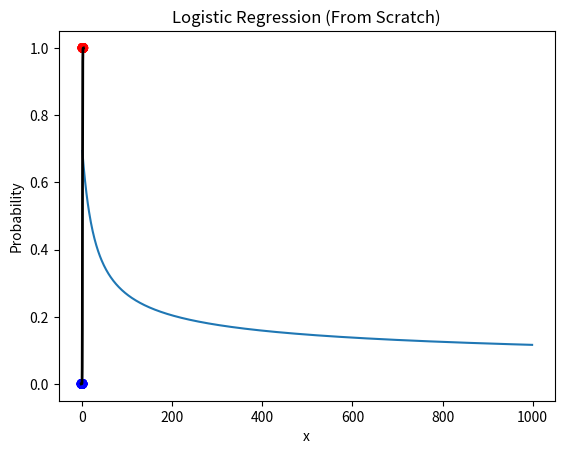

Python code for this plot:


import numpy as np
import matplotlib.pyplot as plt

# ---------------------------
# 1. Create classification data
# ---------------------------

np.random.seed(0)

n = 200
x = np.random.randn(n)

true_m = 3
true_c = -1

z = true_m * x + true_c
y = (z > 0).astype(int)   # class labels: 0 or 1

# ---------------------------
# 2. Normalize x
# ---------------------------

mean_x = np.mean(x)
std_x = np.std(x)
x = (x - mean_x) / std_x

# ---------------------------
# 3. Sigmoid
# ---------------------------

def sigmoid(z):
    return 1 / (1 + np.exp(-z))

# ---------------------------
# 4. Initialize model
# ---------------------------

m = 0.0
c = 0.0

alpha = 0.1
epochs = 1000
losses = []

# ---------------------------
# 5. Training loop
# ---------------------------

for epoch in range(epochs):
    z = m * x + c
    p = sigmoid(z)

    # Binary cross-entropy loss
    loss = -np.mean(y*np.log(p + 1e-9) + (1-y)*np.log(1-p + 1e-9))
    losses.append(loss)

    # Gradients
    dm = np.mean(x * (p - y))
    dc = np.mean(p - y)

    # Update
    m -= alpha * dm
    c -= alpha * dc

    if epoch % 100 == 0:
        print(f"Epoch {epoch}, Loss: {loss:.4f}")

# ---------------------------
# 6. Plot loss
# ---------------------------

plt.plot(losses)
plt.xlabel("Epoch")
plt.ylabel("Log Loss")
plt.title("Training Loss")
plt.show()

# ---------------------------
# 7. Decision boundary
# ---------------------------

# Convert weights back to raw-x space
m_real = m / std_x
c_real = c - (m * mean_x) / std_x

x_plot = np.linspace(min(x)*std_x + mean_x,
                     max(x)*std_x + mean_x, 200)

z_plot = m_real * x_plot + c_real
p_plot = sigmoid(z_plot)

# ---------------------------
# 8. Visualization
# ---------------------------

plt.scatter(x*std_x + mean_x, y, c=y, cmap="bwr", alpha=0.6)
plt.plot(x_plot, p_plot, color="black", linewidth=2)
plt.xlabel("x")
plt.ylabel("Probability")
plt.title("Logistic Regression (From Scratch)")
plt.show()
